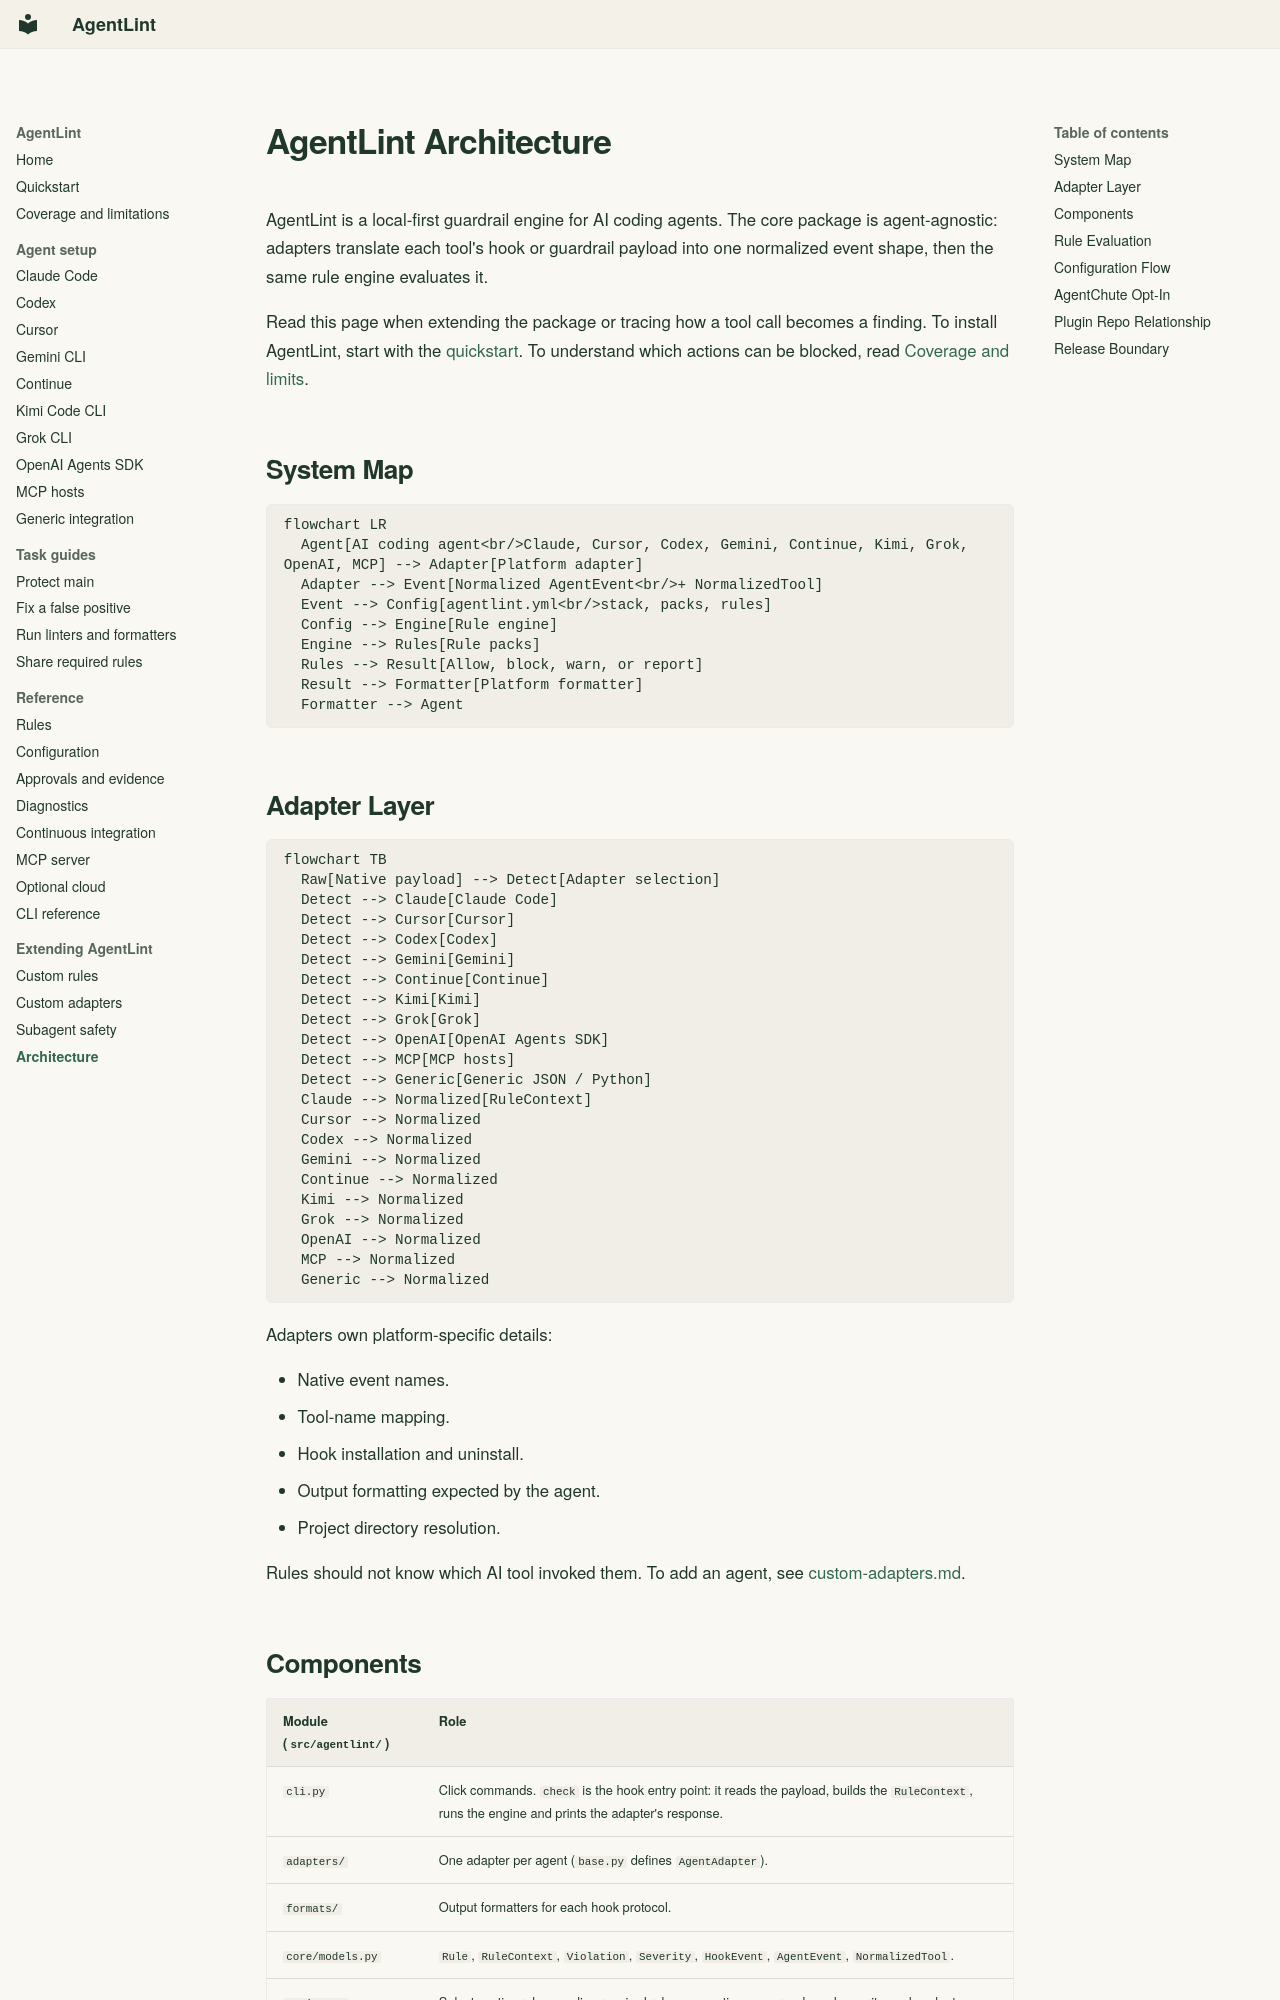

repository: mauhpr/agentlint · page: architecture/index.html · generator: mkdocs

---
description: Follow a coding-agent tool call through AgentLint's adapters, configuration, rule engine, and response formatters.
---

# AgentLint Architecture

AgentLint is a local-first guardrail engine for AI coding agents. The core package is agent-agnostic: adapters translate each tool's hook or guardrail payload into one normalized event shape, then the same rule engine evaluates it.

Read this page when extending the package or tracing how a tool call becomes a finding. To install AgentLint, start with the [quickstart](quickstart.md). To understand which actions can be blocked, read [Coverage and limits](coverage.md).

## System Map

```mermaid
flowchart LR
  Agent[AI coding agent<br/>Claude, Cursor, Codex, Gemini, Continue, Kimi, Grok, OpenAI, MCP] --> Adapter[Platform adapter]
  Adapter --> Event[Normalized AgentEvent<br/>+ NormalizedTool]
  Event --> Config[agentlint.yml<br/>stack, packs, rules]
  Config --> Engine[Rule engine]
  Engine --> Rules[Rule packs]
  Rules --> Result[Allow, block, warn, or report]
  Result --> Formatter[Platform formatter]
  Formatter --> Agent
```

## Adapter Layer

```mermaid
flowchart TB
  Raw[Native payload] --> Detect[Adapter selection]
  Detect --> Claude[Claude Code]
  Detect --> Cursor[Cursor]
  Detect --> Codex[Codex]
  Detect --> Gemini[Gemini]
  Detect --> Continue[Continue]
  Detect --> Kimi[Kimi]
  Detect --> Grok[Grok]
  Detect --> OpenAI[OpenAI Agents SDK]
  Detect --> MCP[MCP hosts]
  Detect --> Generic[Generic JSON / Python]
  Claude --> Normalized[RuleContext]
  Cursor --> Normalized
  Codex --> Normalized
  Gemini --> Normalized
  Continue --> Normalized
  Kimi --> Normalized
  Grok --> Normalized
  OpenAI --> Normalized
  MCP --> Normalized
  Generic --> Normalized
```

Adapters own platform-specific details:

- Native event names.
- Tool-name mapping.
- Hook installation and uninstall.
- Output formatting expected by the agent.
- Project directory resolution.

Rules should not know which AI tool invoked them. To add an agent, see
[custom-adapters.md](custom-adapters.md).
